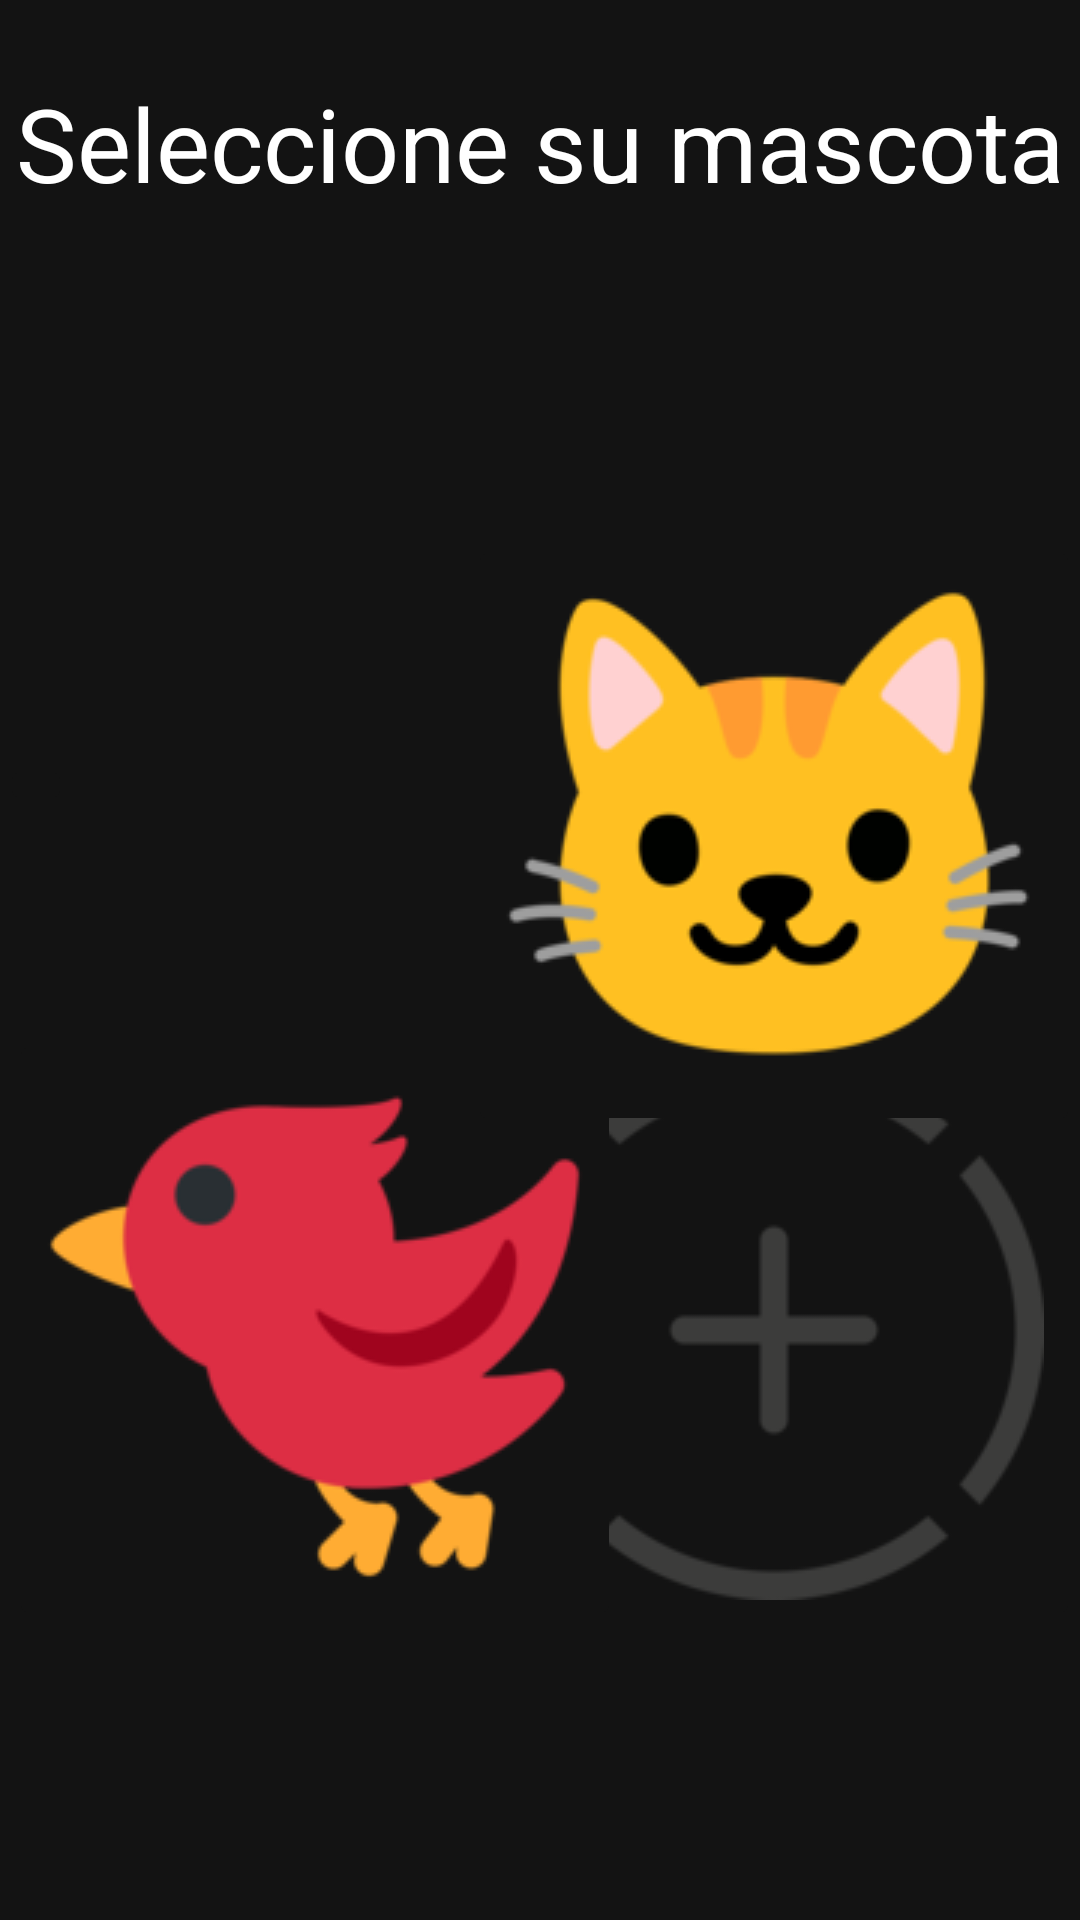

Here is an Android app screen rendered from its layout file. Give the layout XML and the strings, colors and styles it references.
<!-- AndroidManifest.xml: application theme Theme.Alimento -->
<!-- res/layout/activity_main.xml -->
<?xml version="1.0" encoding="utf-8"?>
<androidx.constraintlayout.widget.ConstraintLayout xmlns:android="http://schemas.android.com/apk/res/android"
    xmlns:app="http://schemas.android.com/apk/res-auto"
    xmlns:tools="http://schemas.android.com/tools"
    android:layout_width="match_parent"
    android:layout_height="match_parent"
    android:background="#131313"
    tools:context=".MainActivity">

    <TextView
        android:layout_width="wrap_content"
        android:layout_height="wrap_content"
        android:text="Seleccione su mascota"
        android:textColor="#FFFFFF"
        android:textSize="34sp"
        app:layout_constraintBottom_toBottomOf="parent"
        app:layout_constraintEnd_toEndOf="parent"
        app:layout_constraintHorizontal_bias="0.491"
        app:layout_constraintStart_toStartOf="parent"
        app:layout_constraintTop_toTopOf="parent"
        app:layout_constraintVertical_bias="0.042" />

    <ImageButton
        android:id="@+id/ibPerro"
        android:layout_width="wrap_content"
        android:layout_height="wrap_content"
        android:backgroundTint="#131313"
        app:layout_constraintBottom_toBottomOf="parent"
        app:layout_constraintEnd_toEndOf="parent"
        app:layout_constraintHorizontal_bias="0.0"
        app:layout_constraintStart_toStartOf="parent"
        app:layout_constraintTop_toTopOf="parent"
        app:layout_constraintVertical_bias="0.406"
        app:srcCompat="@drawable/dog_face_8222" />

    <ImageButton
        android:id="@+id/ibOtro"
        android:layout_width="wrap_content"
        android:layout_height="wrap_content"
        android:backgroundTint="#131313"
        app:layout_constraintBottom_toBottomOf="parent"
        app:layout_constraintEnd_toEndOf="parent"
        app:layout_constraintHorizontal_bias="1.0"
        app:layout_constraintStart_toStartOf="parent"
        app:layout_constraintTop_toTopOf="parent"
        app:layout_constraintVertical_bias="0.78"
        app:srcCompat="@drawable/mas" />

    <ImageButton
        android:id="@+id/ibCanario"
        android:layout_width="wrap_content"
        android:layout_height="wrap_content"
        android:backgroundTint="#131313"
        app:layout_constraintBottom_toBottomOf="parent"
        app:layout_constraintEnd_toEndOf="parent"
        app:layout_constraintHorizontal_bias="0.019"
        app:layout_constraintStart_toStartOf="parent"
        app:layout_constraintTop_toTopOf="parent"
        app:layout_constraintVertical_bias="0.78"
        app:srcCompat="@drawable/_f426__1_" />

    <ImageButton
        android:id="@+id/ibGato"
        android:layout_width="wrap_content"
        android:layout_height="wrap_content"
        android:backgroundTint="#131313"
        app:layout_constraintBottom_toBottomOf="parent"
        app:layout_constraintEnd_toEndOf="parent"
        app:layout_constraintHorizontal_bias="1.0"
        app:layout_constraintStart_toStartOf="parent"
        app:layout_constraintTop_toTopOf="parent"
        app:layout_constraintVertical_bias="0.406"
        app:srcCompat="@drawable/_f431__1_" />

</androidx.constraintlayout.widget.ConstraintLayout>
<!-- resources referenced by this layout -->
<resources>
  <!-- drawable _f426__1_: png bitmap (drawable, 10437 bytes) -->
  <!-- drawable _f431__1_: png bitmap (drawable, 13365 bytes) -->
  <!-- drawable mas: png bitmap (drawable, 4637 bytes) -->
  <style name="Theme.Alimento" parent="Base.Theme.Alimento" />
  <style name="Base.Theme.Alimento" parent="Theme.Material3.DayNight.NoActionBar">
          
          
      </style>
</resources>
